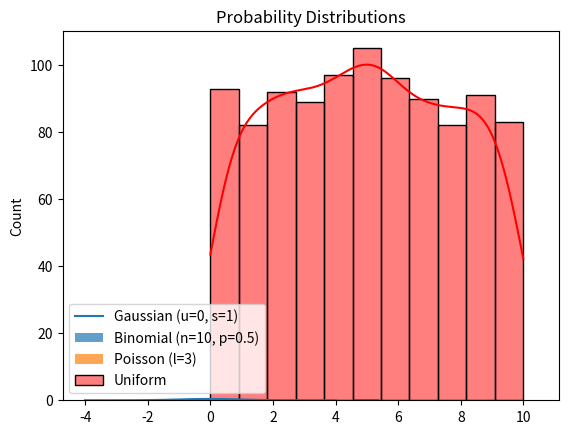

Write the Python code that produced this figure.
import numpy as np
import matplotlib.pyplot as plt
from scipy.stats import norm, binom, poisson, uniform
import seaborn as sns

arr = np.array([1,2,3,4])
print(arr)

ones = np.ones((2,4))
print(ones)

range_array = np.arange(1, 10, 2)
print(range_array)

# Gaussian
x = np.linspace(-4, 4, 100)
plt.plot(x, norm.pdf(x, loc=0, scale=1), label="Gaussian (u=0, s=1)")

# Binomial Distribution
n, p = 10, 0.5
x = np.arange(0, n+1)
plt.bar(x, binom.pmf(x, n, p), alpha=0.7, label="Binomial (n=10, p=0.5)")

# Poisson Distribution
lam = 3
x = np.arange(0, 10)
plt.bar(x, poisson.pmf(x, lam), alpha=0.7, label="Poisson (l=3)")

# Uniform Distribution
x = np.random.uniform(low=0, high=10, size=1000)
sns.histplot(x, kde=True, label="Uniform", color="red")

plt.title("Probability Distributions")
plt.legend()
plt.show()
